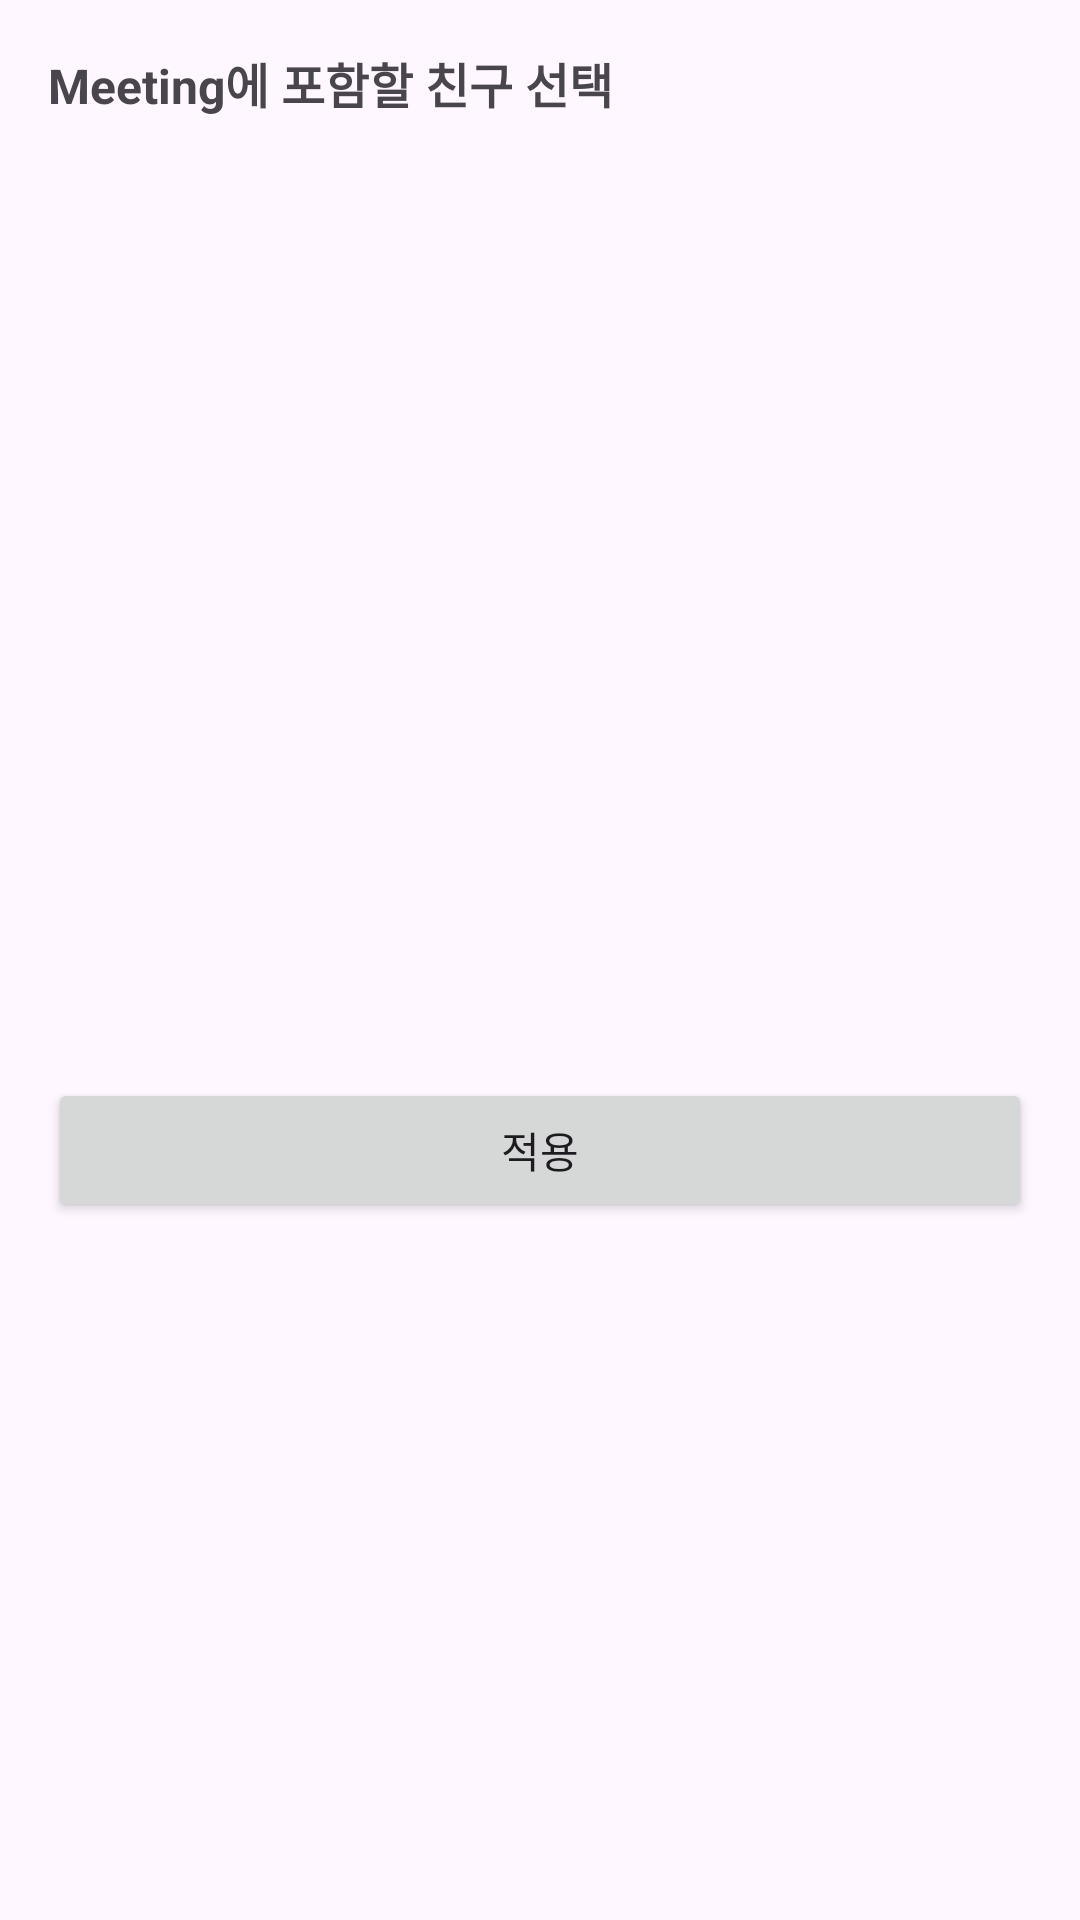

Reconstruct the res/layout file that produces this screen, plus the resources it refers to.
<!-- AndroidManifest.xml: application theme Theme.Timetable2 -->
<!-- res/layout/bottom_sheet_meeting_friends.xml -->
<?xml version="1.0" encoding="utf-8"?>
<LinearLayout xmlns:android="http://schemas.android.com/apk/res/android"
    android:layout_width="match_parent"
    android:layout_height="wrap_content"
    android:orientation="vertical"
    android:padding="16dp">

    <TextView
        android:id="@+id/tvTitle"
        android:layout_width="match_parent"
        android:layout_height="wrap_content"
        android:text="Meeting에 포함할 친구 선택"
        android:textSize="16sp"
        android:textStyle="bold"
        android:paddingBottom="8dp" />

    <androidx.recyclerview.widget.RecyclerView
        android:id="@+id/rvFriends"
        android:layout_width="match_parent"
        android:layout_height="300dp"
        android:overScrollMode="never" />

    <Button
        android:id="@+id/btnApply"
        android:layout_width="match_parent"
        android:layout_height="wrap_content"
        android:text="적용"
        android:layout_marginTop="12dp" />

</LinearLayout>
<!-- resources referenced by this layout -->
<resources>
  <style name="Theme.Timetable2" parent="Base.Theme.Timetable2" />
  <style name="Base.Theme.Timetable2" parent="Theme.Material3.DayNight.NoActionBar">
          
          
      </style>
</resources>
